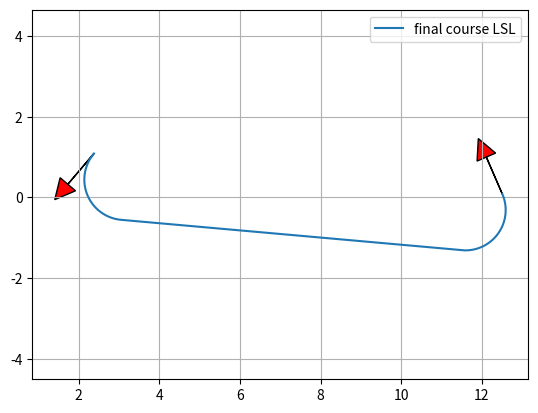

This chart was generated by the following Python code:
#! /usr/bin/python
# -*- coding: utf-8 -*-
"""

Dubins path planner sample code

[redacted]

License MIT

"""
import math


def mod2pi(theta):
    return theta - 2.0 * math.pi * math.floor(theta / 2.0 / math.pi)


def LSL(alpha, beta, d):
    sa = math.sin(alpha)
    sb = math.sin(beta)
    ca = math.cos(alpha)
    cb = math.cos(beta)
    c_ab = math.cos(alpha - beta)

    tmp0 = d + sa - sb

    mode = ["L", "S", "L"]
    p_squared = 2 + (d * d) - (2 * c_ab) + (2 * d * (sa - sb))
    if p_squared < 0:
        return None, None, None, mode
    tmp1 = math.atan2((cb - ca), tmp0)
    t = mod2pi(-alpha + tmp1)
    p = math.sqrt(p_squared)
    q = mod2pi(beta - tmp1)
    #  print(math.degrees(t), p, math.degrees(q))

    return t, p, q, mode


def RSR(alpha, beta, d):
    sa = math.sin(alpha)
    sb = math.sin(beta)
    ca = math.cos(alpha)
    cb = math.cos(beta)
    c_ab = math.cos(alpha - beta)

    tmp0 = d - sa + sb
    mode = ["R", "S", "R"]
    p_squared = 2 + (d * d) - (2 * c_ab) + (2 * d * (sb - sa))
    if p_squared < 0:
        return None, None, None, mode
    tmp1 = math.atan2((ca - cb), tmp0)
    t = mod2pi(alpha - tmp1)
    p = math.sqrt(p_squared)
    q = mod2pi(-beta + tmp1)

    return t, p, q, mode


def LSR(alpha, beta, d):
    sa = math.sin(alpha)
    sb = math.sin(beta)
    ca = math.cos(alpha)
    cb = math.cos(beta)
    c_ab = math.cos(alpha - beta)

    p_squared = -2 + (d * d) + (2 * c_ab) + (2 * d * (sa + sb))
    mode = ["L", "S", "R"]
    if p_squared < 0:
        return None, None, None, mode
    p = math.sqrt(p_squared)
    tmp2 = math.atan2((-ca - cb), (d + sa + sb)) - math.atan2(-2.0, p)
    t = mod2pi(-alpha + tmp2)
    q = mod2pi(-mod2pi(beta) + tmp2)

    return t, p, q, mode


def RSL(alpha, beta, d):
    sa = math.sin(alpha)
    sb = math.sin(beta)
    ca = math.cos(alpha)
    cb = math.cos(beta)
    c_ab = math.cos(alpha - beta)

    p_squared = (d * d) - 2 + (2 * c_ab) - (2 * d * (sa + sb))
    mode = ["R", "S", "L"]
    if p_squared < 0:
        return None, None, None, mode
    p = math.sqrt(p_squared)
    tmp2 = math.atan2((ca + cb), (d - sa - sb)) - math.atan2(2.0, p)
    t = mod2pi(alpha - tmp2)
    q = mod2pi(beta - tmp2)

    return t, p, q, mode


def RLR(alpha, beta, d):
    sa = math.sin(alpha)
    sb = math.sin(beta)
    ca = math.cos(alpha)
    cb = math.cos(beta)
    c_ab = math.cos(alpha - beta)

    mode = ["R", "L", "R"]
    tmp_rlr = (6.0 - d * d + 2.0 * c_ab + 2.0 * d * (sa - sb)) / 8.0
    if abs(tmp_rlr) > 1.0:
        return None, None, None, mode

    p = mod2pi(2 * math.pi - math.acos(tmp_rlr))
    t = mod2pi(alpha - math.atan2(ca - cb, d - sa + sb) + mod2pi(p / 2.0))
    q = mod2pi(alpha - beta - t + mod2pi(p))
    return t, p, q, mode


def LRL(alpha, beta, d):
    sa = math.sin(alpha)
    sb = math.sin(beta)
    ca = math.cos(alpha)
    cb = math.cos(beta)
    c_ab = math.cos(alpha - beta)

    mode = ["L", "R", "L"]
    tmp_lrl = (6. - d * d + 2 * c_ab + 2 * d * (- sa + sb)) / 8.
    if abs(tmp_lrl) > 1:
        return None, None, None, mode
    p = mod2pi(2 * math.pi - math.acos(tmp_lrl))
    t = mod2pi(-alpha - math.atan2(ca - cb, d + sa - sb) + p / 2.)
    q = mod2pi(mod2pi(beta) - alpha - t + mod2pi(p))

    return t, p, q, mode


def dubins_path_planning_from_origin(ex, ey, eyaw, c):
    # nomalize
    dx = ex
    dy = ey
    D = math.sqrt(dx ** 2.0 + dy ** 2.0)
    d = D / c
    #  print(dx, dy, D, d)

    theta = mod2pi(math.atan2(dy, dx))
    alpha = mod2pi(- theta)
    beta = mod2pi(eyaw - theta)
    #  print(theta, alpha, beta, d)

    planners = [LSL, RSR, LSR, RSL, RLR, LRL]

    bcost = float("inf")
    bt, bp, bq, bmode = None, None, None, None

    for planner in planners:
        t, p, q, mode = planner(alpha, beta, d)
        if t is None:
            #  print("".join(mode) + " cannot generate path")
            continue
        #  px, py, pyaw = generate_course([t, p, q], mode, c)
        #  plt.plot(px, py, label=("".join(mode)))

        cost = (abs(t) + abs(p) + abs(q))
        if bcost > cost:
            bt, bp, bq, bmode = t, p, q, mode
            bcost = cost

    #  print(bmode)
    px, py, pyaw = generate_course([bt, bp, bq], bmode, c)

    return px, py, pyaw, bmode, bcost


def dubins_path_planning(sx, sy, syaw, ex, ey, eyaw, c):
    """
    Dubins path plannner

    input:
        sx x position of start point [m]
        sy y position of start point [m]
        syaw yaw angle of start point [rad]
        ex x position of end point [m]
        ey y position of end point [m]
        eyaw yaw angle of end point [rad]
        c curvature [1/m]

    output:
        px
        py
        pyaw
        mode

    """

    ex = ex - sx
    ey = ey - sy

    lex = math.cos(syaw) * ex + math.sin(syaw) * ey
    ley = - math.sin(syaw) * ex + math.cos(syaw) * ey
    leyaw = eyaw - syaw

    lpx, lpy, lpyaw, mode, clen = dubins_path_planning_from_origin(
        lex, ley, leyaw, c)

    px = [math.cos(-syaw) * x + math.sin(-syaw) *
          y + sx for x, y in zip(lpx, lpy)]
    py = [- math.sin(-syaw) * x + math.cos(-syaw) *
          y + sy for x, y in zip(lpx, lpy)]
    pyaw = [iyaw - syaw for iyaw in lpyaw]

    return px, py, pyaw, mode, clen


def generate_course(length, mode, c):

    px = [0.0]
    py = [0.0]
    pyaw = [0.0]

    d = 0.001

    for m, l in zip(mode, length):
        pd = 0.0
        while pd <= abs(l):
            #  print(pd, l)
            px.append(px[-1] + d * c * math.cos(pyaw[-1]))
            py.append(py[-1] + d * c * math.sin(pyaw[-1]))

            if m is "L":  # left turn
                pyaw.append(pyaw[-1] + d)
            elif m is "S":  # Straight
                pyaw.append(pyaw[-1])
            elif m is "R":  # right turn
                pyaw.append(pyaw[-1] - d)
            pd += d

    #  print(px, py, pyaw)

    return px, py, pyaw


def plot_arrow(x, y, yaw, length=1.0, width=0.5, fc="r", ec="k"):
    u"""
    Plot arrow
    """
    import matplotlib.pyplot as plt

    if not isinstance(x, float):
        for (ix, iy, iyaw) in zip(x, y, yaw):
            plot_arrow(ix, iy, iyaw)
    else:
        plt.arrow(x, y, length * math.cos(yaw), length * math.sin(yaw),
                  fc=fc, ec=ec, head_width=width, head_length=width)
        plt.plot(x, y)


if __name__ == '__main__':
    print("Dubins path planner sample start!!")
    import matplotlib.pyplot as plt

    #  start_x = 12.50448605843218
    #  start_y = 0.081546724750168
    #  start_yaw = 1.9789999999998602

    #  end_x = 14.42965160407553
    #  end_y = 7.971199401268141
    #  end_yaw = 2.5221853071798117

    start_x = 2.379024570195084
    start_y = 1.087711940696707
    start_yaw = -2.2749999999998605
    end_x = 12.50448605843218
    end_y = 0.081546724750168
    end_yaw = 1.9789999999998602

    #  start_x = 1.0  # [m]
    #  start_y = 1.0  # [m]
    #  start_yaw = math.radians(45.0)  # [rad]

    #  end_x = -3.0  # [m]
    #  end_y = -3.0  # [m]
    #  end_yaw = math.radians(-45.0)  # [rad]

    curvature = 1.0

    px, py, pyaw, mode, clen = dubins_path_planning(start_x, start_y, start_yaw,
                                                    end_x, end_y, end_yaw, curvature)

    plt.plot(px, py, label="final course " + "".join(mode))

    # plotting
    plot_arrow(start_x, start_y, start_yaw)
    plot_arrow(end_x, end_y, end_yaw)
    plt.legend()
    plt.grid(True)
    plt.axis("equal")
    plt.show()
